Labelled photos from "all", an image-classification folder in wxtseng/dlserver. The possible labels are: checks, denim, knit, linen, nylon, ripstop, suede, synthetic PU, twill.

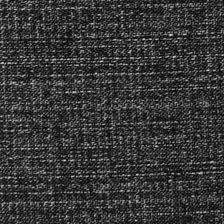
Label: denim

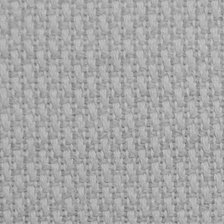
Label: linen

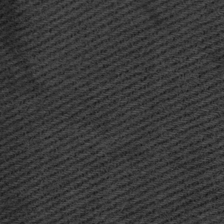
Label: twill

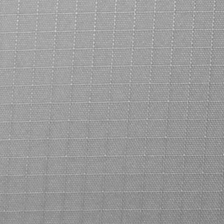
Label: ripstop

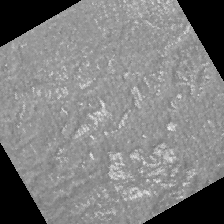
Label: suede

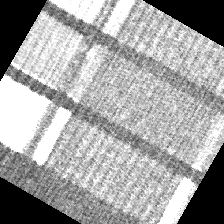
Label: checks
